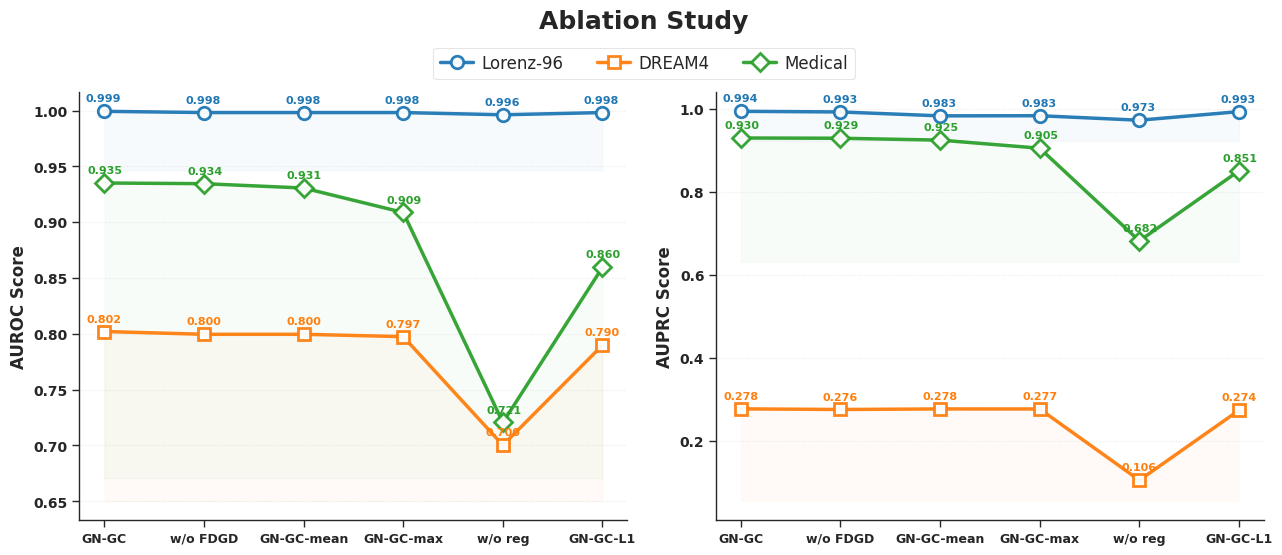

Reproduce this figure in Python.
import matplotlib.pyplot as plt
import pandas as pd
import seaborn as sns
import numpy as np
import matplotlib.font_manager as fm
font_list = [f.name for f in fm.fontManager.ttflist]
print("Times New Roman" in font_list)
print("Helvetica" in font_list)
print("Arial" in font_list)
# 1. 数据准备
models = ['GN-GC', 'w/o FDGD', 'GN-GC-mean', 'GN-GC-max', 'w/o reg', 'GN-GC-L1']
datasets = ['Lorenz-96', 'DREAM4', 'Medical']

# 数据 (AUROC)
auroc_val = {
    'Lorenz-96': [0.9993, 0.9982, 0.9982, 0.9982, 0.9962, 0.9982],
    'DREAM4': [0.8021, 0.7996, 0.7996, 0.7975, 0.7003, 0.7899],
    'Medical': [0.9351, 0.9345, 0.9306, 0.9087, 0.7206, 0.8596]
}
# 数据 (AUPRC)
auprc_val = {
    'Lorenz-96': [0.9940, 0.9925, 0.9831, 0.9834, 0.9726, 0.9933],
    'DREAM4': [0.2777, 0.2762, 0.2775, 0.2774, 0.1059, 0.2743],
    'Medical': [0.9298, 0.9292, 0.9247, 0.9052, 0.6820, 0.8508]
}

# 2. 顶会风格配色（更高级、更稳重）
colors = ['#1f77b4', '#ff7f0e', '#2ca02c']  # 经典且专业的三色
markers = ['o', 's', 'D']

plt.rcParams['font.family'] = 'serif'
plt.rcParams['font.serif'] = ['STIXGeneral']



sns.set_context("paper", font_scale=1.2)
sns.set_style("ticks")

fig, (ax1, ax2) = plt.subplots(1, 2, figsize=(13, 6), dpi=200)


def plot_fancy_line(ax, data_dict, title, ylabel):
    x = np.arange(len(models))
    for i, dataset in enumerate(datasets):
        y_values = data_dict[dataset]

        # 为避免数字遮挡：同一 x 上的 y 值加一个微小偏移
        # 让数字在同一列中有轻微错开
        offset = (i - 1) * 0.06  # -0.06, 0, +0.06

        ax.plot(x, y_values, color=colors[i], label=dataset,
                marker=markers[i], markersize=9, linewidth=2.5,
                markerfacecolor='white', markeredgewidth=2, alpha=0.95)

        for xi, yi in zip(x, y_values):
            ax.annotate(f'{yi:.3f}',
                        xy=(xi, yi),
                        xytext=(offset * 10, 5.5),  # x偏移 + y偏移
                        textcoords='offset points',
                        ha='center',
                        va='bottom',
                        fontsize=8,
                        fontweight='bold',
                        color=colors[i])

        ax.fill_between(x, y_values, min(y_values) - 0.05,
                        color=colors[i], alpha=0.03)

    ax.set_title(title, fontsize=15, fontweight='bold', pad=20)
    ax.set_ylabel(ylabel, fontsize=12, fontweight='bold')
    ax.set_xticks(x)
    ax.set_xticklabels(models, rotation=0, ha='center')
    ax.tick_params(axis='both', labelsize=10)
    ax.tick_params(axis='x', labelsize=9)  # 只改横坐标刻度大小

    for label in ax.get_xticklabels():
        label.set_fontweight('bold')
    for label in ax.get_yticklabels():
        label.set_fontweight('bold')
    ax.grid(axis='y', linestyle=':', alpha=0.4)
    sns.despine(ax=ax,  trim=False)



plot_fancy_line(ax1, auroc_val, '', 'AUROC Score')
plot_fancy_line(ax2, auprc_val, '', 'AUPRC Score')
fig.suptitle('Ablation Study', fontsize=18, fontweight='bold', y=0.92)


# 3. 图例美化
handles, labels = ax1.get_legend_handles_labels()
fig.legend(handles, labels, loc='upper center', bbox_to_anchor=(0.5, 0.87),
           ncol=3, frameon=True, fontsize=12, handletextpad=0.5,
           edgecolor='black', framealpha=0.1)
fig.tight_layout(rect=[0, 0, 1, 0.88])  # 关键：留出上方空间给图例
plt.show()
